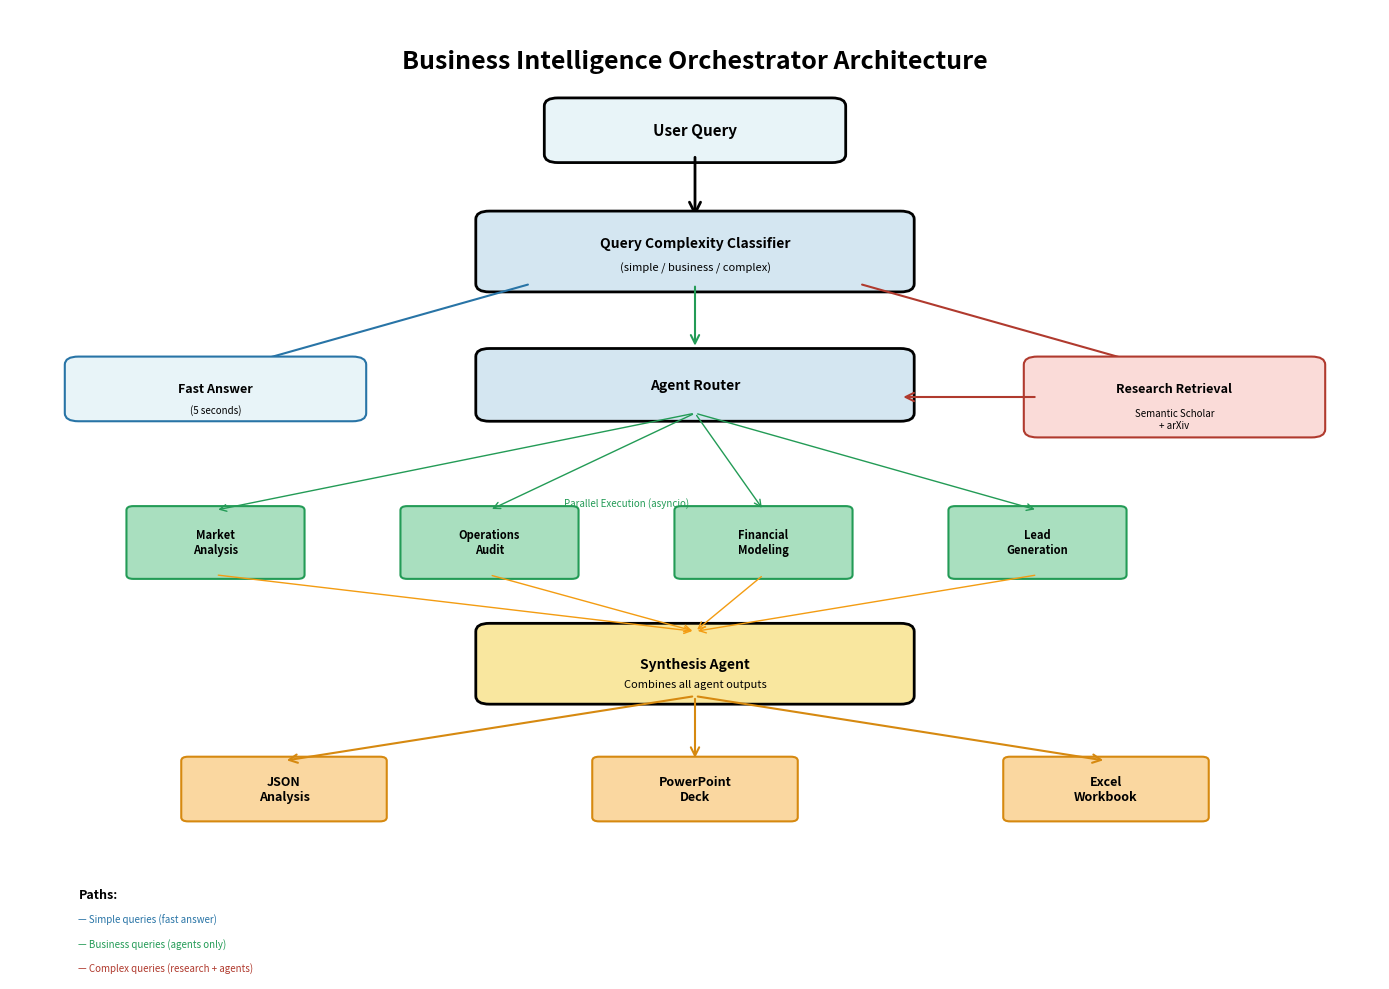

The script that saved this image: (Note: this script raises an exception after producing the figure.)
import matplotlib.pyplot as plt
import matplotlib.patches as mpatches
from matplotlib.patches import FancyBboxPatch, FancyArrowPatch
import numpy as np

def create_system_architecture_diagram():
    fig, ax = plt.subplots(figsize=(14, 10))
    ax.set_xlim(0, 10)
    ax.set_ylim(0, 12)
    ax.axis('off')
    input_color = '#E8F4F8'
    classifier_color = '#D4E6F1'
    agent_color = '#A9DFBF'
    synthesis_color = '#F9E79F'
    output_color = '#FAD7A0'
    ax.text(5, 11.5, 'Business Intelligence Orchestrator Architecture', ha='center', va='top', fontsize=18, fontweight='bold')
    user_box = FancyBboxPatch((4, 10.2), 2, 0.6, boxstyle='round,pad=0.1', edgecolor='black', facecolor=input_color, linewidth=2)
    ax.add_patch(user_box)
    ax.text(5, 10.5, 'User Query', ha='center', va='center', fontsize=11, fontweight='bold')
    arrow1 = FancyArrowPatch((5, 10.2), (5, 9.4), arrowstyle='->', mutation_scale=20, linewidth=2, color='black')
    ax.add_patch(arrow1)
    classifier_box = FancyBboxPatch((3.5, 8.6), 3, 0.8, boxstyle='round,pad=0.1', edgecolor='black', facecolor=classifier_color, linewidth=2)
    ax.add_patch(classifier_box)
    ax.text(5, 9.1, 'Query Complexity Classifier', ha='center', va='center', fontsize=10, fontweight='bold')
    ax.text(5, 8.8, '(simple / business / complex)', ha='center', va='center', fontsize=8)
    arrow_simple = FancyArrowPatch((3.8, 8.6), (1.5, 7.5), arrowstyle='->', mutation_scale=15, linewidth=1.5, color='#2874A6')
    ax.add_patch(arrow_simple)
    simple_box = FancyBboxPatch((0.5, 7), 2, 0.6, boxstyle='round,pad=0.1', edgecolor='#2874A6', facecolor=input_color, linewidth=1.5)
    ax.add_patch(simple_box)
    ax.text(1.5, 7.3, 'Fast Answer', ha='center', va='center', fontsize=9, fontweight='bold')
    ax.text(1.5, 7.05, '(5 seconds)', ha='center', va='center', fontsize=7)
    arrow_business = FancyArrowPatch((5, 8.6), (5, 7.8), arrowstyle='->', mutation_scale=15, linewidth=1.5, color='#239B56')
    ax.add_patch(arrow_business)
    arrow_complex = FancyArrowPatch((6.2, 8.6), (8.5, 7.5), arrowstyle='->', mutation_scale=15, linewidth=1.5, color='#B03A2E')
    ax.add_patch(arrow_complex)
    research_box = FancyBboxPatch((7.5, 6.8), 2, 0.8, boxstyle='round,pad=0.1', edgecolor='#B03A2E', facecolor='#FADBD8', linewidth=1.5)
    ax.add_patch(research_box)
    ax.text(8.5, 7.3, 'Research Retrieval', ha='center', va='center', fontsize=9, fontweight='bold')
    ax.text(8.5, 7, 'Semantic Scholar', ha='center', va='center', fontsize=7)
    ax.text(8.5, 6.85, '+ arXiv', ha='center', va='center', fontsize=7)
    router_box = FancyBboxPatch((3.5, 7), 3, 0.7, boxstyle='round,pad=0.1', edgecolor='black', facecolor=classifier_color, linewidth=2)
    ax.add_patch(router_box)
    ax.text(5, 7.35, 'Agent Router', ha='center', va='center', fontsize=10, fontweight='bold')
    arrow_research_router = FancyArrowPatch((7.5, 7.2), (6.5, 7.2), arrowstyle='->', mutation_scale=15, linewidth=1.5, color='#B03A2E')
    ax.add_patch(arrow_research_router)
    agents = [('Market\nAnalysis', 1.5, 5), ('Operations\nAudit', 3.5, 5), ('Financial\nModeling', 5.5, 5), ('Lead\nGeneration', 7.5, 5)]
    for name, x, y in agents:
        agent_box = FancyBboxPatch((x - 0.6, y), 1.2, 0.8, boxstyle='round,pad=0.05', edgecolor='#239B56', facecolor=agent_color, linewidth=1.5)
        ax.add_patch(agent_box)
        ax.text(x, y + 0.4, name, ha='center', va='center', fontsize=8, fontweight='bold')
        arrow_to_agent = FancyArrowPatch((5, 7), (x, 5.8), arrowstyle='->', mutation_scale=12, linewidth=1, color='#239B56')
        ax.add_patch(arrow_to_agent)
    ax.text(4.5, 5.9, 'Parallel Execution (asyncio)', ha='center', va='center', fontsize=7, style='italic', color='#239B56')
    synthesis_box = FancyBboxPatch((3.5, 3.5), 3, 0.8, boxstyle='round,pad=0.1', edgecolor='black', facecolor=synthesis_color, linewidth=2)
    ax.add_patch(synthesis_box)
    ax.text(5, 3.9, 'Synthesis Agent', ha='center', va='center', fontsize=10, fontweight='bold')
    ax.text(5, 3.65, 'Combines all agent outputs', ha='center', va='center', fontsize=8)
    for name, x, y in agents:
        arrow_to_synthesis = FancyArrowPatch((x, 5), (5, 4.3), arrowstyle='->', mutation_scale=12, linewidth=1, color='#F39C12')
        ax.add_patch(arrow_to_synthesis)
    outputs = [('JSON\nAnalysis', 2, 2), ('PowerPoint\nDeck', 5, 2), ('Excel\nWorkbook', 8, 2)]
    for name, x, y in outputs:
        output_box = FancyBboxPatch((x - 0.7, y), 1.4, 0.7, boxstyle='round,pad=0.05', edgecolor='#D68910', facecolor=output_color, linewidth=1.5)
        ax.add_patch(output_box)
        ax.text(x, y + 0.35, name, ha='center', va='center', fontsize=9, fontweight='bold')
        arrow_to_output = FancyArrowPatch((5, 3.5), (x, 2.7), arrowstyle='->', mutation_scale=15, linewidth=1.5, color='#D68910')
        ax.add_patch(arrow_to_output)
    ax.text(0.5, 1, 'Paths:', fontsize=9, fontweight='bold')
    ax.text(0.5, 0.7, '— Simple queries (fast answer)', fontsize=7, color='#2874A6')
    ax.text(0.5, 0.4, '— Business queries (agents only)', fontsize=7, color='#239B56')
    ax.text(0.5, 0.1, '— Complex queries (research + agents)', fontsize=7, color='#B03A2E')
    plt.tight_layout()
    plt.savefig('docs/screenshots/system_architecture.png', dpi=300, bbox_inches='tight', facecolor='white', edgecolor='none')
    print('Created: docs/screenshots/system_architecture.png')

def create_performance_comparison_chart():
    fig, (ax1, ax2) = plt.subplots(1, 2, figsize=(14, 6))
    configurations = ['GPT-5 Only', 'Hybrid\n(Current)', 'DeepSeek Only']
    monthly_costs = [900, 129, 9]
    colors = ['#E74C3C', '#27AE60', '#3498DB']
    bars1 = ax1.bar(configurations, monthly_costs, color=colors, edgecolor='black', linewidth=1.5)
    ax1.set_ylabel('Monthly Cost ($)', fontsize=12, fontweight='bold')
    ax1.set_title('Monthly Cost Comparison\n(100 queries/day)', fontsize=14, fontweight='bold')
    ax1.set_ylim(0, 1000)
    for bar, cost in zip(bars1, monthly_costs):
        height = bar.get_height()
        ax1.text(bar.get_x() + bar.get_width() / 2.0, height, f'${cost}', ha='center', va='bottom', fontsize=11, fontweight='bold')
    ax1.annotate('86% savings', xy=(0.5, 500), xytext=(1.5, 700), arrowprops=dict(arrowstyle='->', lw=2, color='#27AE60'), fontsize=11, color='#27AE60', fontweight='bold')
    ax1.grid(axis='y', alpha=0.3, linestyle='--')
    query_types = ['Simple', 'Business', 'Complex']
    sequential = [5, 145, 235]
    parallel = [5, 69, 153]
    cached = [0.1, 0.5, 1]
    x = np.arange(len(query_types))
    width = 0.25
    bars2 = ax2.bar(x - width, sequential, width, label='Sequential', color='#E74C3C', edgecolor='black', linewidth=1)
    bars3 = ax2.bar(x, parallel, width, label='Parallel (Current)', color='#27AE60', edgecolor='black', linewidth=1)
    bars4 = ax2.bar(x + width, cached, width, label='Cached', color='#3498DB', edgecolor='black', linewidth=1)
    ax2.set_ylabel('Time (seconds)', fontsize=12, fontweight='bold')
    ax2.set_title('Query Speed Comparison', fontsize=14, fontweight='bold')
    ax2.set_xticks(x)
    ax2.set_xticklabels(query_types)
    ax2.legend(fontsize=10, loc='upper left')
    ax2.set_yscale('log')
    ax2.grid(axis='y', alpha=0.3, linestyle='--')
    ax2.annotate('2.1x faster', xy=(1, 69), xytext=(1.3, 100), arrowprops=dict(arrowstyle='->', lw=1.5, color='#27AE60'), fontsize=9, color='#27AE60', fontweight='bold')
    ax2.annotate('138x faster', xy=(1 + width, 0.5), xytext=(1.5, 10), arrowprops=dict(arrowstyle='->', lw=1.5, color='#3498DB'), fontsize=9, color='#3498DB', fontweight='bold')
    plt.tight_layout()
    plt.savefig('docs/screenshots/performance_comparison.png', dpi=300, bbox_inches='tight', facecolor='white', edgecolor='none')
    print('Created: docs/screenshots/performance_comparison.png')

def create_deliverables_overview():
    fig, axes = plt.subplots(1, 3, figsize=(14, 5))
    deliverables = [{'title': 'JSON Analysis', 'color': '#E8F4F8', 'items': ['Machine-readable output', 'Structured data format', 'Agent consultation logs', 'Key metrics and findings', 'Research citations', 'Recommendation summary']}, {'title': 'PowerPoint Deck', 'color': '#FAD7A0', 'items': ['10-12 professional slides', 'Executive summary', 'Context and methodology', 'Key findings with metrics', 'Risk analysis', 'Detailed recommendations', 'Appendix']}, {'title': 'Excel Workbook', 'color': '#A9DFBF', 'items': ['5 comprehensive sheets', 'Executive KPI dashboard', 'Complete raw data', 'Financial calculations', 'Charts and visualizations', 'Methodology and sources']}]
    for ax, deliverable in zip(axes, deliverables):
        ax.set_xlim(0, 10)
        ax.set_ylim(0, 10)
        ax.axis('off')
        title_box = FancyBboxPatch((1, 8.5), 8, 1.2, boxstyle='round,pad=0.1', edgecolor='black', facecolor=deliverable['color'], linewidth=2)
        ax.add_patch(title_box)
        ax.text(5, 9.1, deliverable['title'], ha='center', va='center', fontsize=14, fontweight='bold')
        y_pos = 7.5
        for item in deliverable['items']:
            ax.text(1.5, y_pos, f'• {item}', ha='left', va='center', fontsize=9)
            y_pos -= 0.9
    plt.suptitle('Auto-Generated Deliverables from Single Query', fontsize=16, fontweight='bold', y=0.98)
    plt.tight_layout()
    plt.savefig('docs/screenshots/deliverables_overview.png', dpi=300, bbox_inches='tight', facecolor='white', edgecolor='none')
    print('Created: docs/screenshots/deliverables_overview.png')
if __name__ == '__main__':
    print('Generating documentation diagrams...')
    create_system_architecture_diagram()
    create_performance_comparison_chart()
    create_deliverables_overview()
    print('\nAll diagrams created successfully!')
    print('Files saved in: docs/screenshots/')